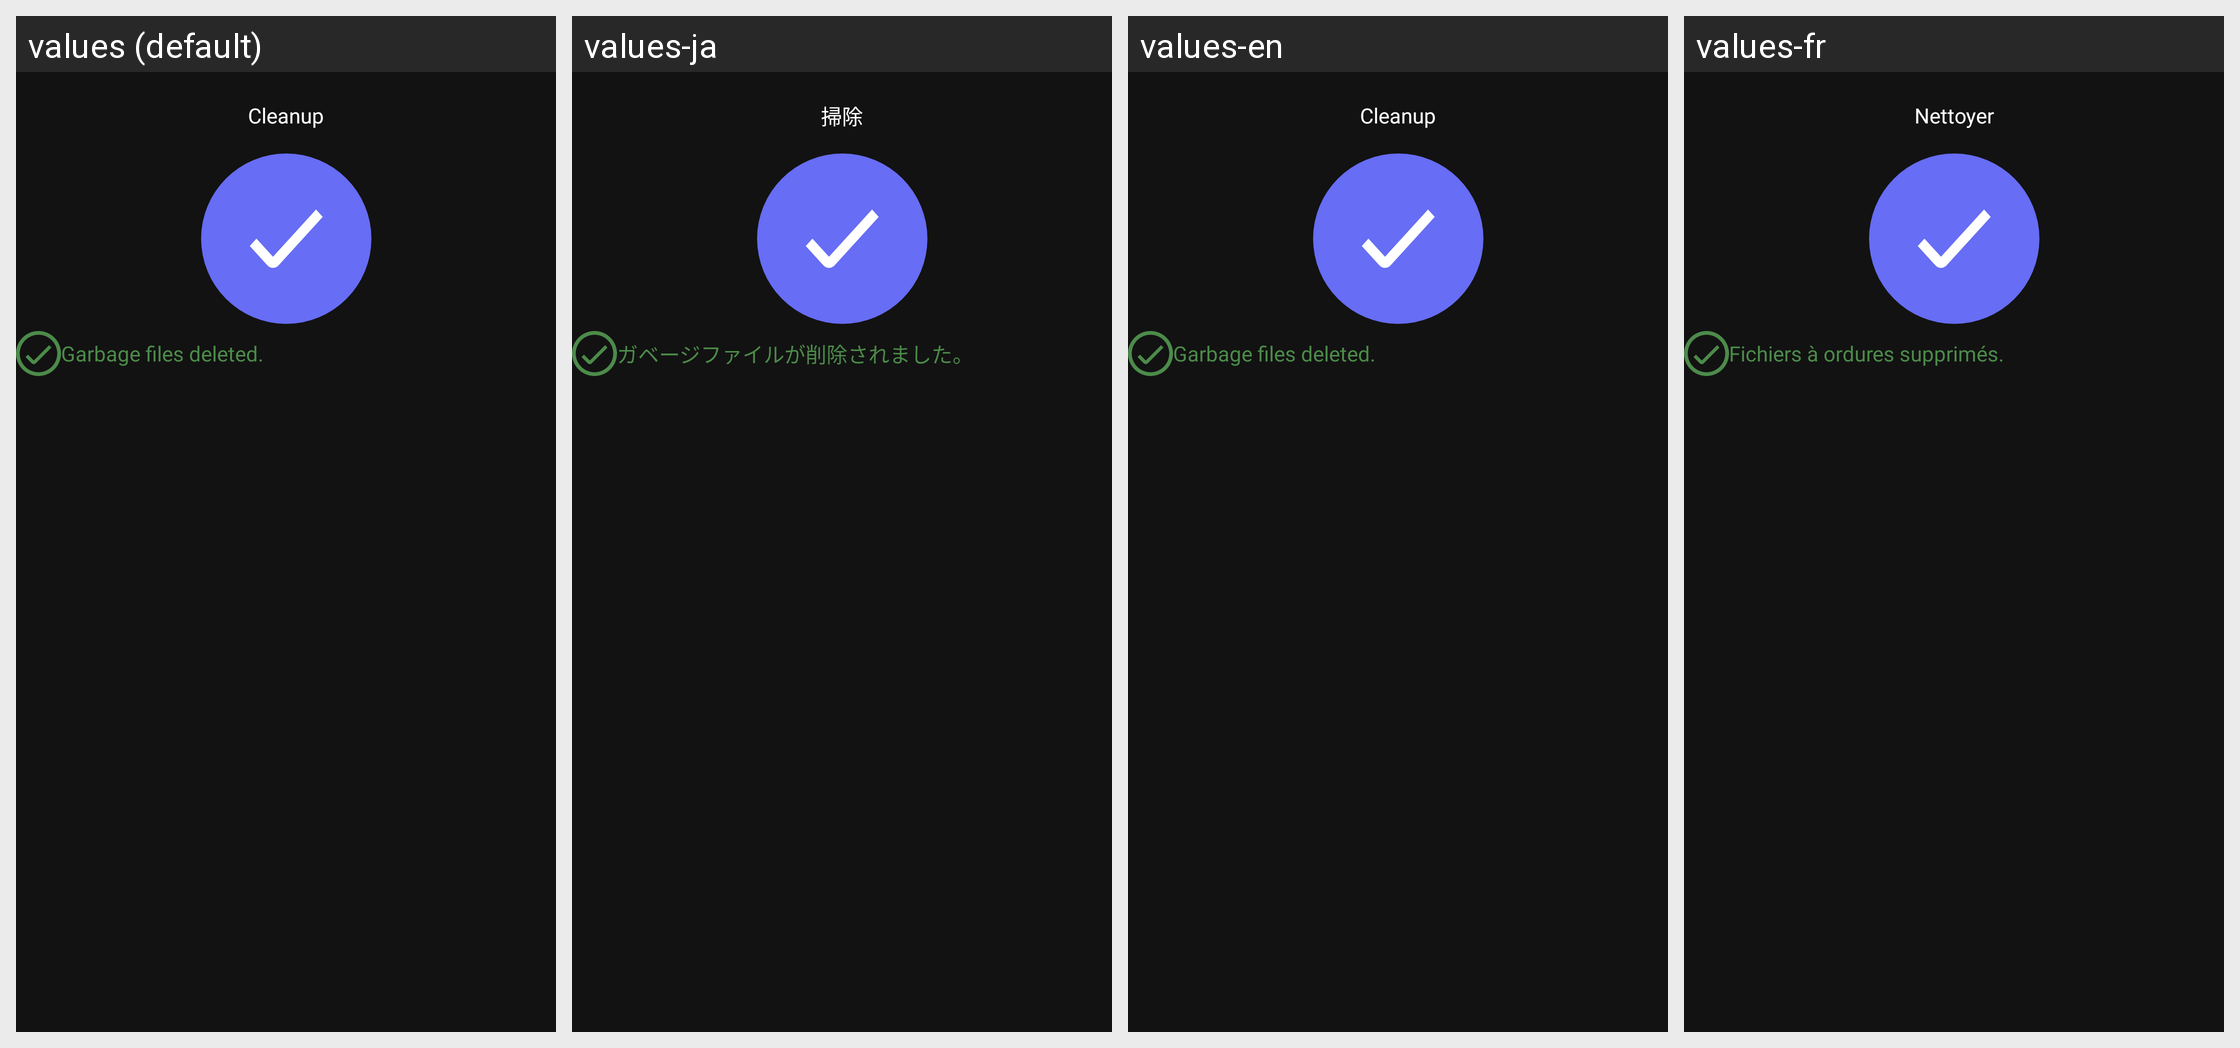

The Android screen above is rendered under several locales of the same app. Produce the string resources it draws, with the default and per-locale values.
Android screen res/layout/fragment_base_result.xml rendered under 4 locales, left to right: values (default), values-ja, values-en, values-fr. Device: Nexus 5 (rendered at 1080×1920; each locale shown at half size, 540×960, under a caption strip naming it); theme AppTheme.
Other locales in the repository, not shown: values-bg, values-cs, values-de, values-el, values-es, values-hu, values-it, values-pl, values-pt, values-ru, values-sk, values-sl, values-sr, values-th, values-tr.
Strings drawn on this screen, with the default value and each locale's value (text and hints the layout hard-codes, and strings that could not be matched under every locale, appear in the picture but are not listed):

cleaning
  values: Cleanup
  values-ja: 掃除
  values-en: Cleanup
  values-fr: Nettoyer

clean_done
  values: Garbage files deleted.
  values-ja: ガベージファイルが削除されました。
  values-en: Garbage files deleted.
  values-fr: Fichiers à ordures supprimés.
